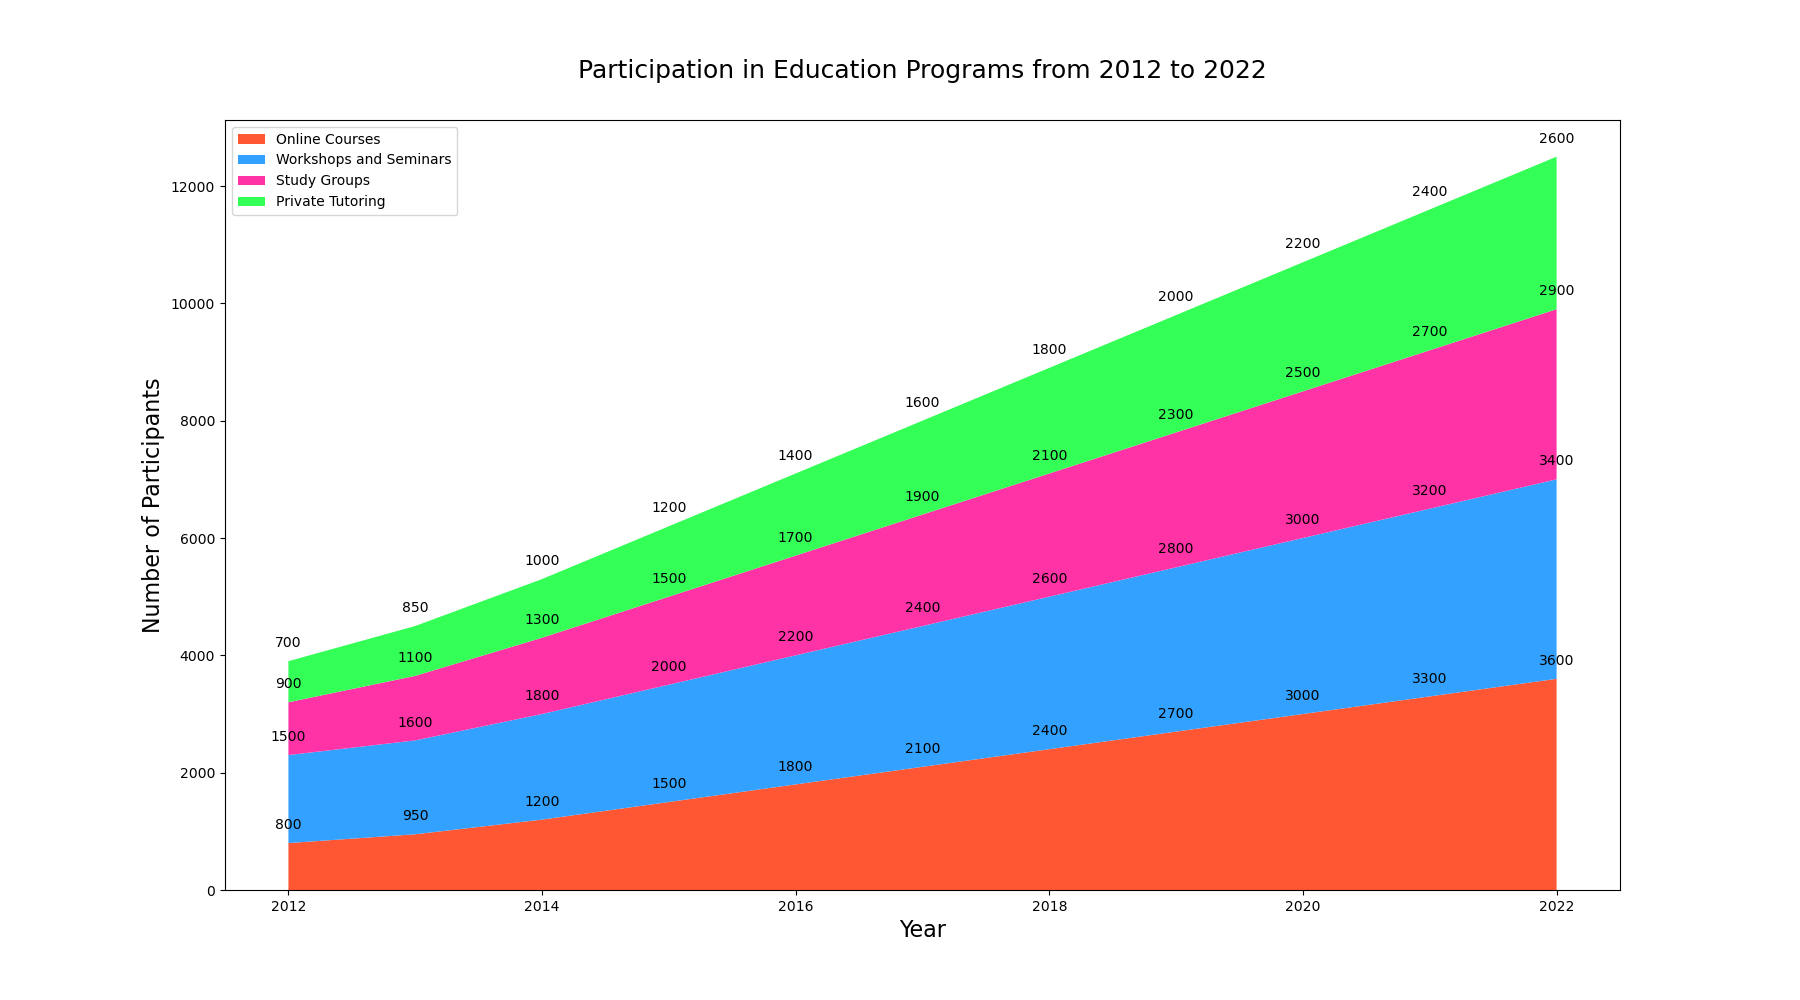

The data file committed next to this chart (first rows):
years, online_courses, workshops_and_seminars, study_groups, private_tutoring
2012, 800, 1500, 900, 700
2013, 950, 1600, 1100, 850
2014, 1200, 1800, 1300, 1000
2015, 1500, 2000, 1500, 1200
2016, 1800, 2200, 1700, 1400
2017, 2100, 2400, 1900, 1600
2018, 2400, 2600, 2100, 1800
2019, 2700, 2800, 2300, 2000
2020, 3000, 3000, 2500, 2200
2021, 3300, 3200, 2700, 2400
2022, 3600, 3400, 2900, 2600
